Photos from the image-classification dataset "dataset" in the GitHub repository fucnim17/yolo26-beverage-crate-classification. Its 31 classes are: allgäuer bügel 20x0.50l, bayr. brauhaus 20x0.50l, becks bier 20x0.50l, bitburger 24x0.33l, brinkhoffs 20x0.50l, budweiser 20x0.50l, coca cola 20x0.50l, coca cola pet 12x1.00l, diebels 24x0.33l, gerolsteiner 24x0.25l, gerolsteiner pet 12x1.00l, hansa 20x0.50l, haus cramer offen 24x0.33l, jever 24x0.33l, kromb. radler 24x0.33l, könig pils stub 20x0.33l, nürburg quelle pet cycle 12x1.00l, oscar maxxum 20x0.50l, paulaner spezi 20x0.50l, paulaner teilbar 20x0.50l, radeberger 24x0.33l, reissdorf 24x0.33l, reissdorf dsp 24x0.33l, rheinfels pet 12x1.00l, salvus pet cycle 12x1.00l, staatl. fachingen 12x0.75l, stauder 20x0.50l, stauder dsp 20x0.50l, traugott alt 20x0.50l, vita malz 24x0.33l, wicküler 20x0.50l.

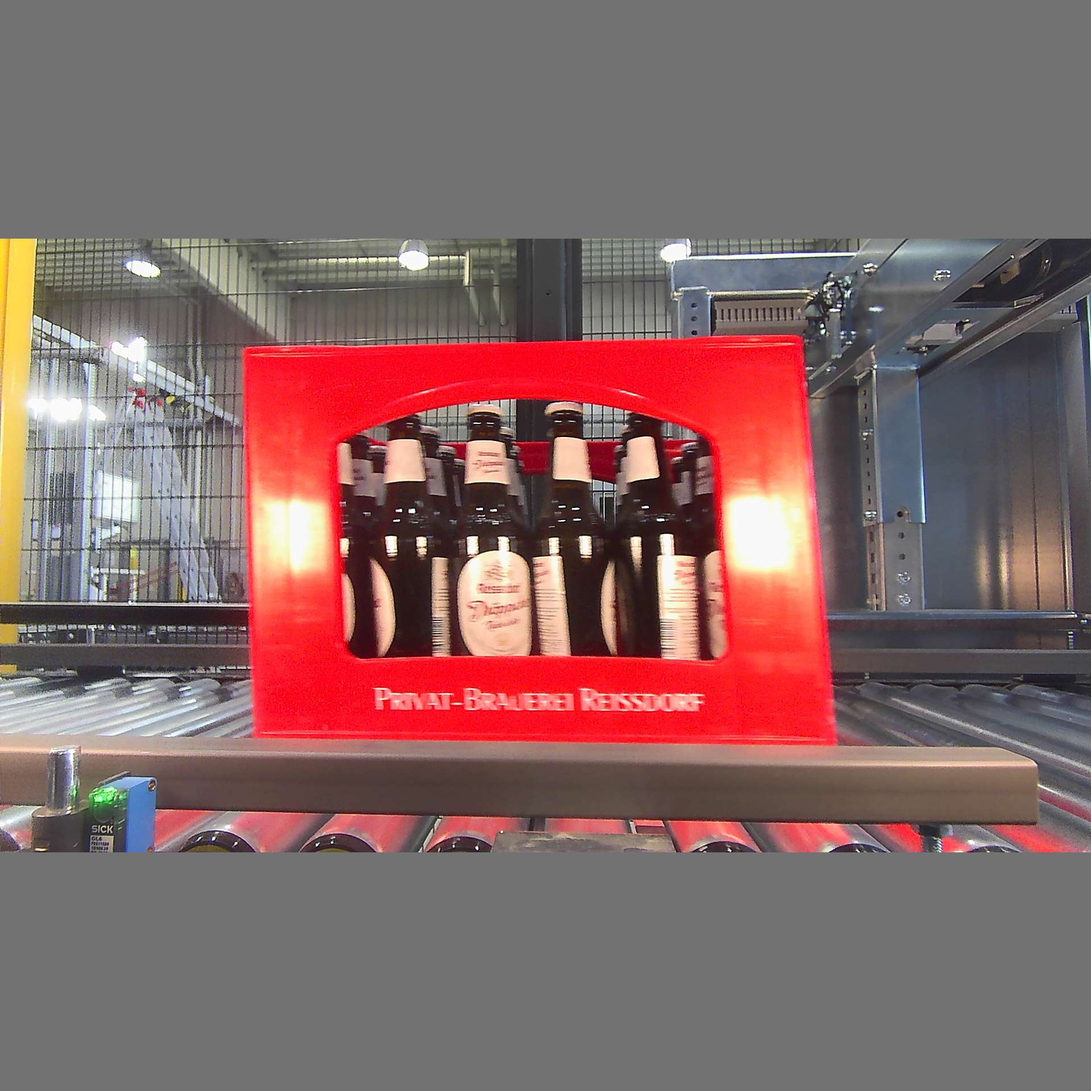
Label: reissdorf dsp 24x0.33l

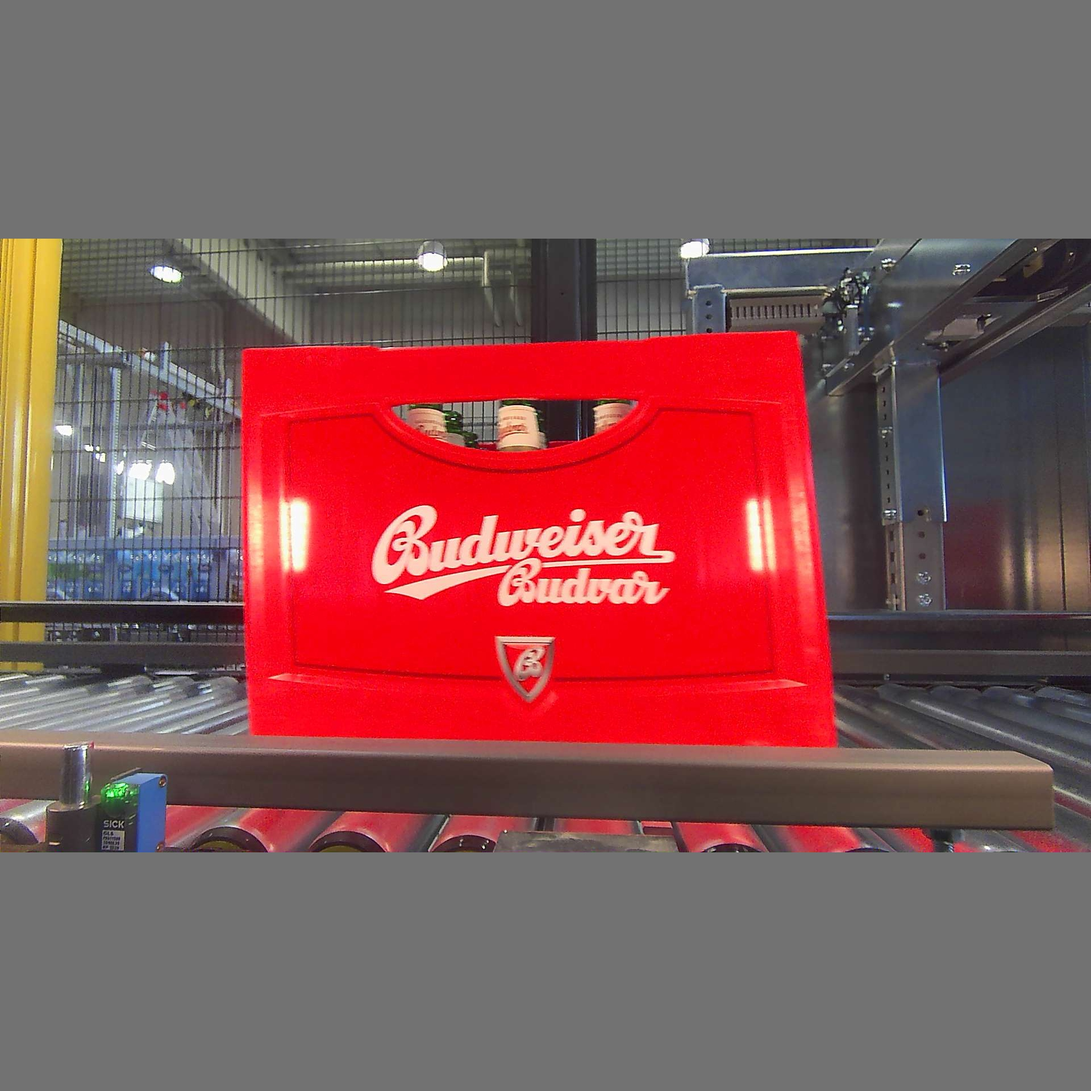
Label: budweiser 20x0.50l

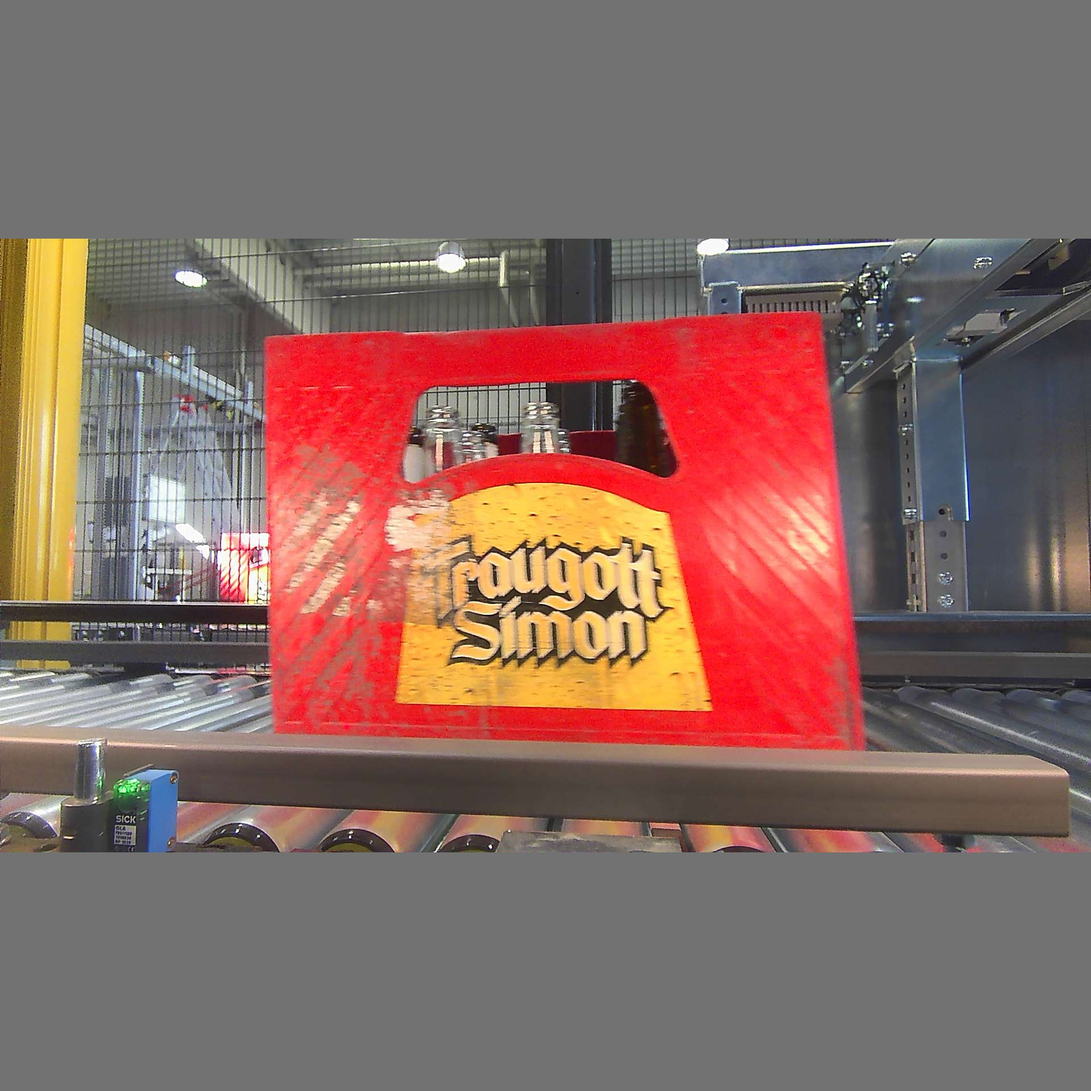
Label: traugott alt 20x0.50l

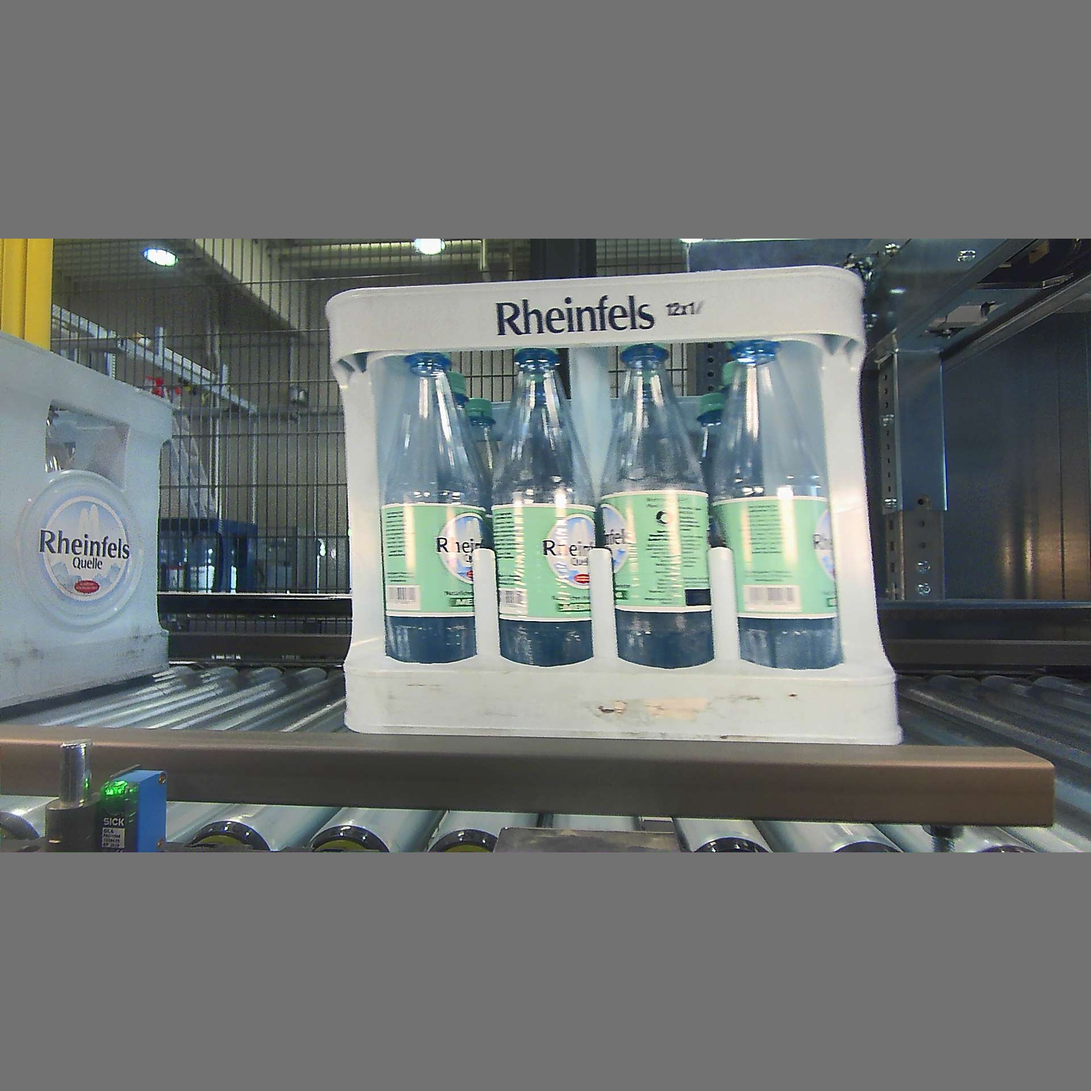
Label: rheinfels pet 12x1.00l

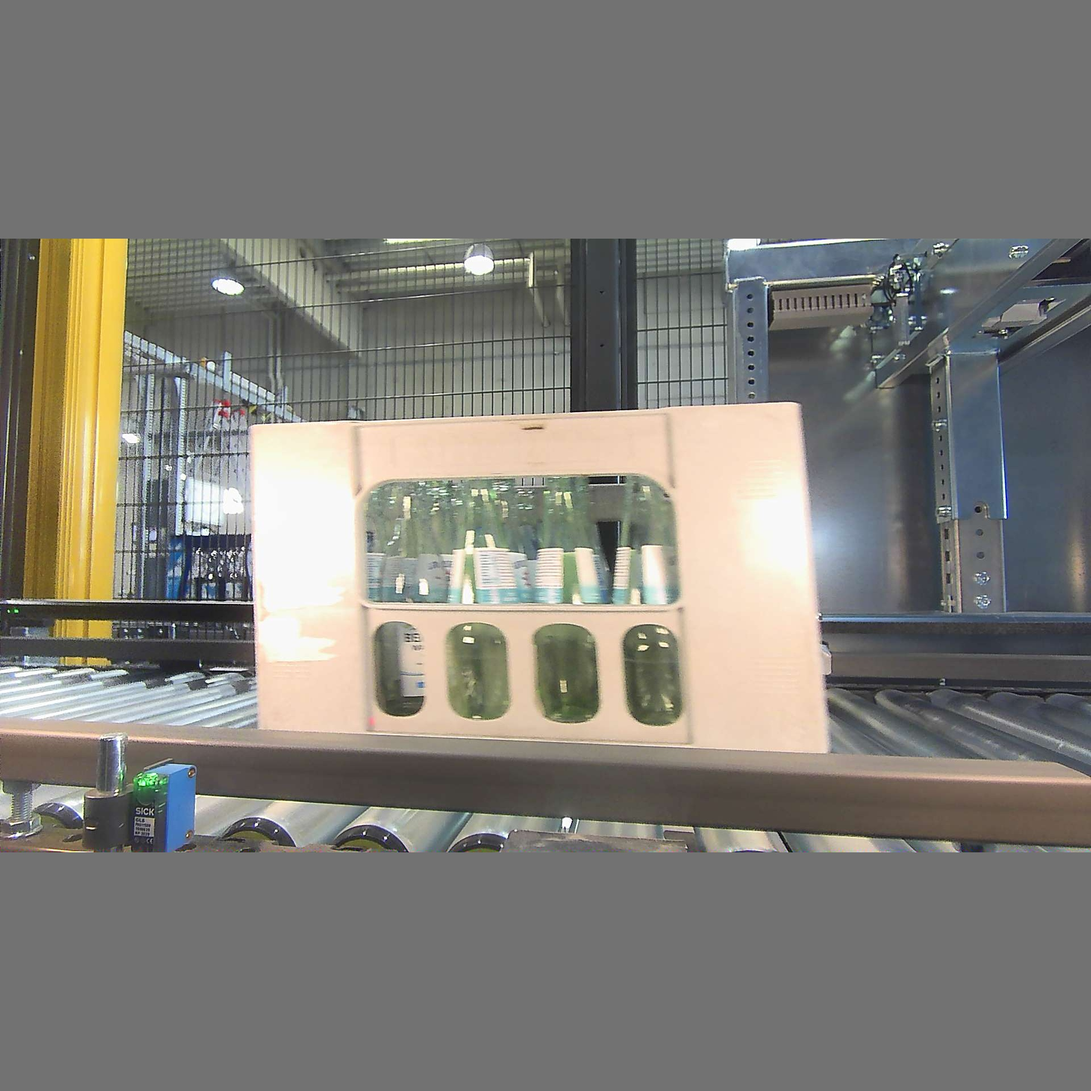
Label: gerolsteiner 24x0.25l

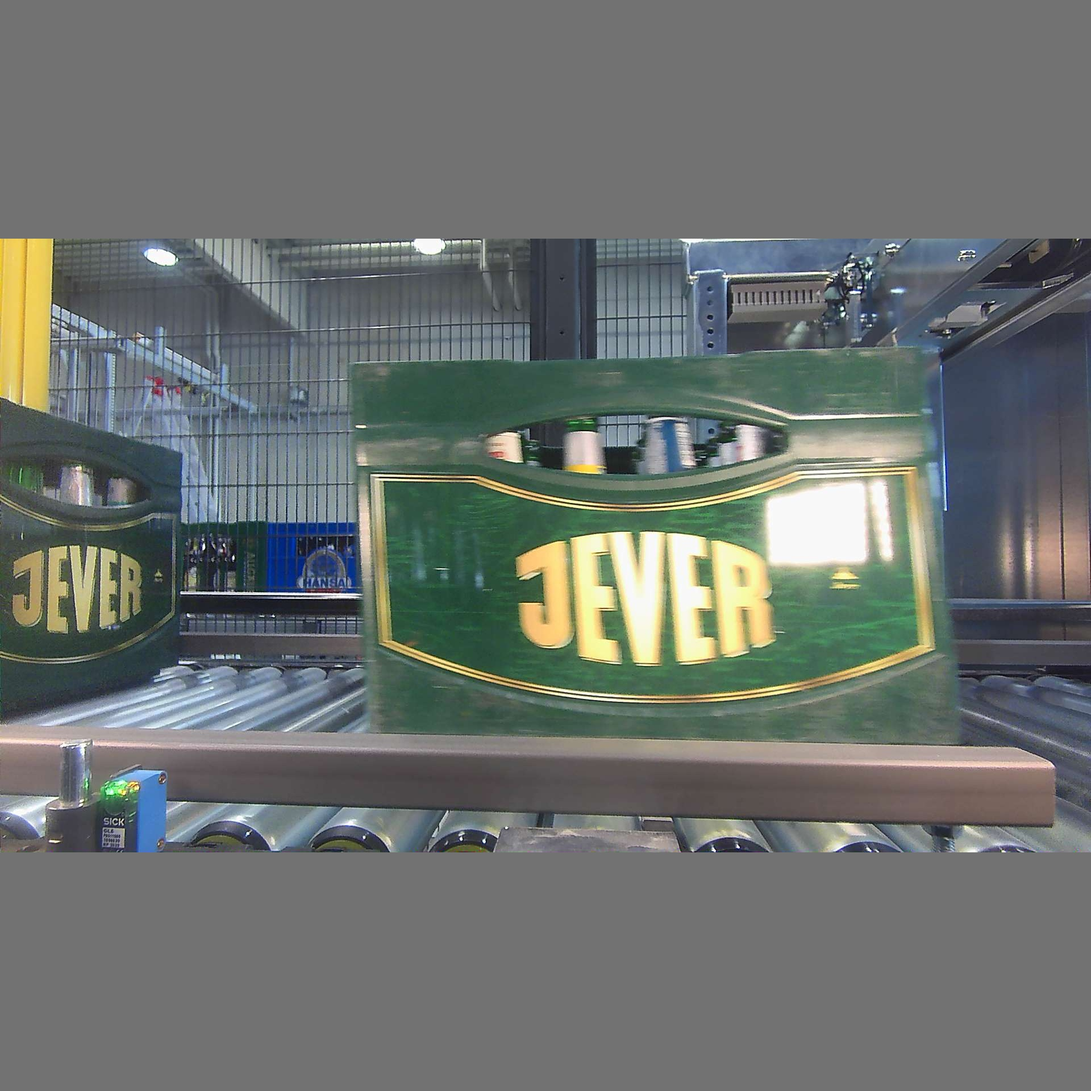
Label: jever 24x0.33l
